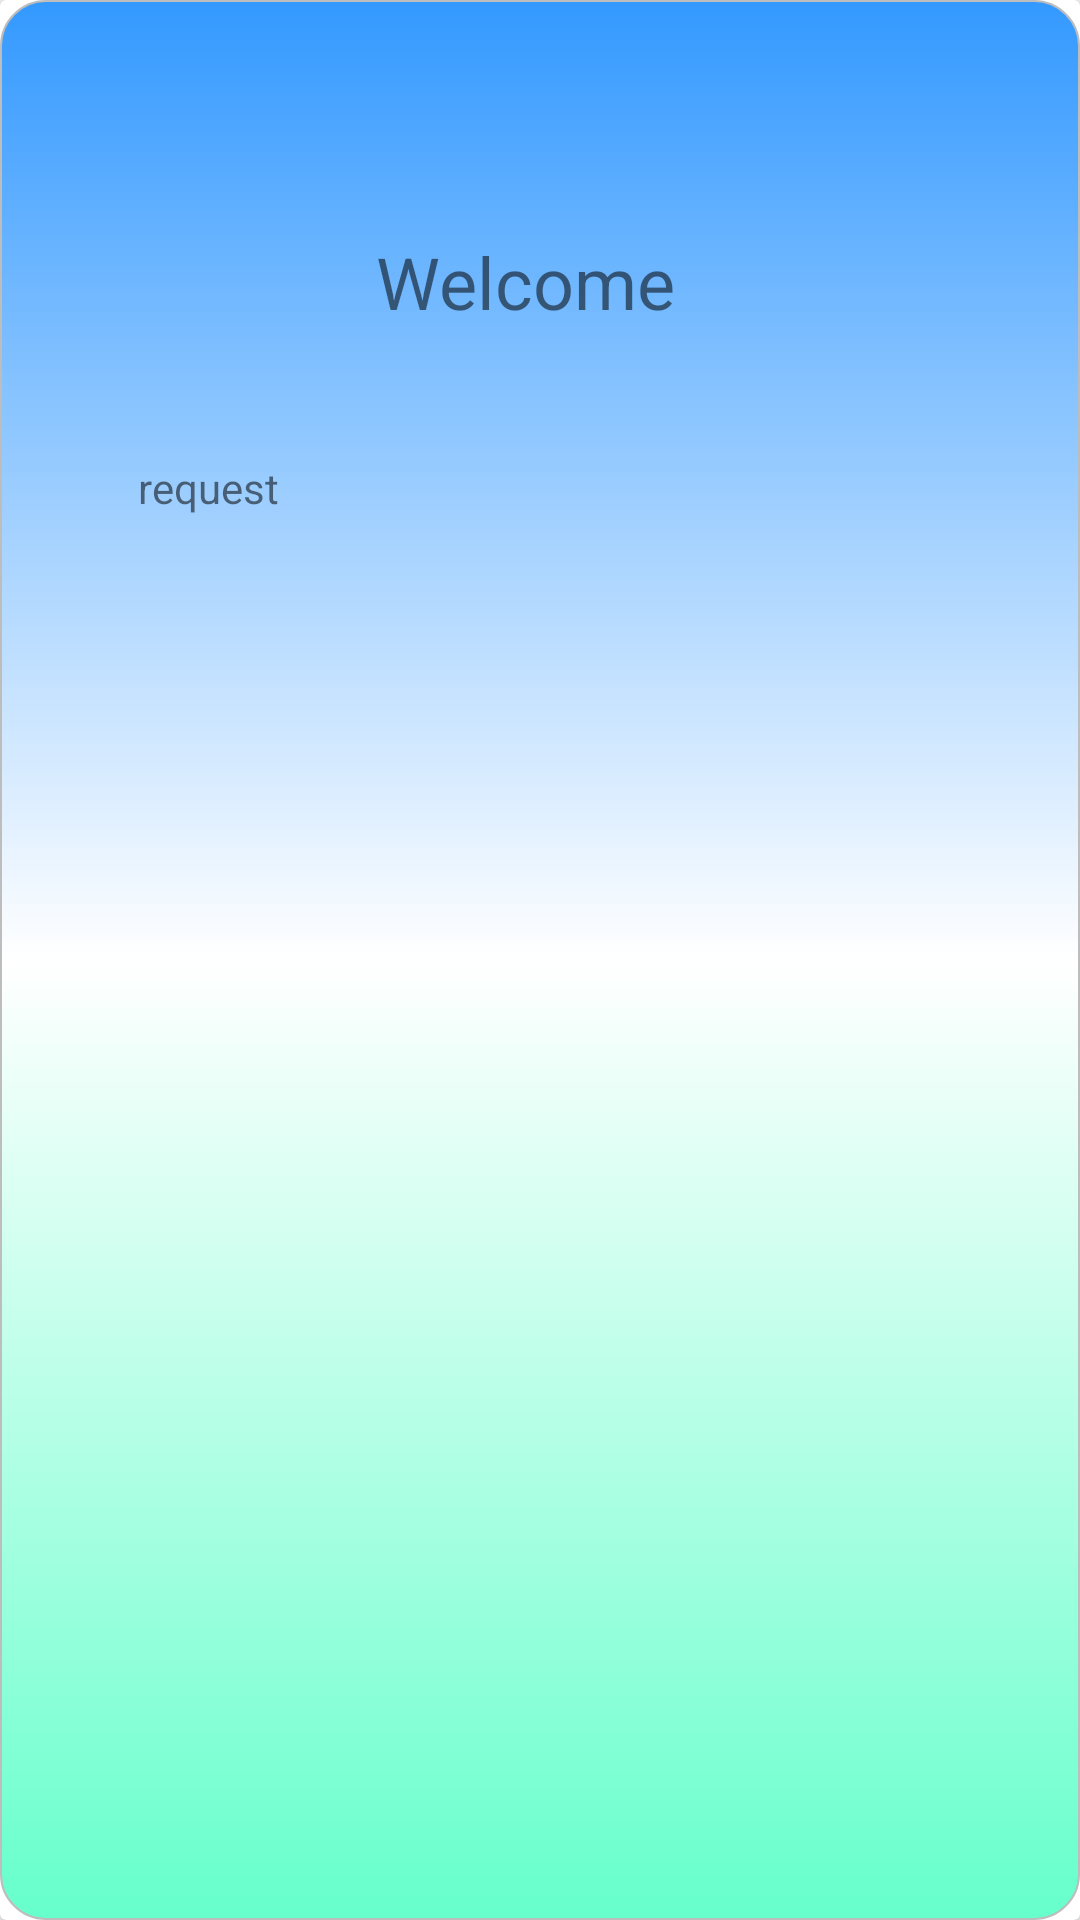

Layout XML and referenced resources for this Android screen:
<!-- AndroidManifest.xml: application theme Theme.AppCompat.Light.NoActionBar.FullScreen -->
<!-- res/layout/cardview_to_show_oldage_homes.xml -->
<?xml version="1.0" encoding="utf-8"?>
<android.support.v7.widget.CardView
    android:id="@+id/cardview_foroldage"
    xmlns:android="http://schemas.android.com/apk/res/android"
    xmlns:app="http://schemas.android.com/apk/res-auto"
    xmlns:tools="http://schemas.android.com/tools"
    android:layout_width="match_parent" android:layout_height="wrap_content"
    android:layout_margin="10dp">


    <android.support.constraint.ConstraintLayout
        android:layout_width="match_parent"
        android:layout_height="match_parent"
        android:background="@drawable/designedittext">

        <TextView
            android:id="@+id/title"
            android:layout_width="wrap_content"
            android:layout_height="wrap_content"
            android:layout_alignParentStart="true"
            android:layout_alignParentTop="true"
            android:layout_alignParentEnd="true"
            android:layout_marginStart="90dp"
            android:layout_marginTop="8dp"
            android:layout_marginEnd="113dp"
            android:layout_marginBottom="8dp"
            android:text="Welcome"
            android:textAlignment="center"
            android:textSize="24dp"
            app:layout_constraintBottom_toTopOf="@+id/guideline48"
            app:layout_constraintEnd_toEndOf="parent"
            app:layout_constraintHorizontal_bias="0.635"
            app:layout_constraintStart_toStartOf="parent"
            app:layout_constraintTop_toTopOf="parent" />

        <TextView
            android:id="@+id/details"
            android:layout_width="wrap_content"
            android:layout_height="wrap_content"
            android:layout_alignParentStart="true"
            android:layout_alignParentBottom="true"
            android:layout_marginStart="8dp"
            android:layout_marginTop="8dp"
            android:layout_marginEnd="8dp"
            android:layout_marginBottom="8dp"
            android:text="details"
            app:layout_constraintBottom_toTopOf="@+id/guideline49"
            app:layout_constraintEnd_toEndOf="parent"
            app:layout_constraintHorizontal_bias="0.233"
            app:layout_constraintStart_toStartOf="parent"
            app:layout_constraintTop_toTopOf="@+id/guideline48"
            app:layout_constraintVertical_bias="0.161" />

        <TextView
            android:id="@+id/request"
            android:layout_width="wrap_content"
            android:layout_height="wrap_content"
            android:layout_alignParentStart="true"
            android:layout_alignParentBottom="true"
            android:layout_marginStart="8dp"
            android:layout_marginTop="4dp"
            android:layout_marginEnd="8dp"
            android:text="request"
            app:layout_constraintEnd_toEndOf="parent"
            app:layout_constraintHorizontal_bias="0.118"
            app:layout_constraintStart_toStartOf="parent"
            app:layout_constraintTop_toTopOf="@+id/guideline49" />

        <android.support.constraint.Guideline
            android:id="@+id/guideline48"
            android:layout_width="wrap_content"
            android:layout_height="wrap_content"
            android:orientation="horizontal"
            app:layout_constraintGuide_percent="0.28350514" />

        <android.support.constraint.Guideline
            android:id="@+id/guideline49"
            android:layout_width="wrap_content"
            android:layout_height="wrap_content"
            android:orientation="horizontal"
            app:layout_constraintGuide_begin="145dp" />
    </android.support.constraint.ConstraintLayout>

    </android.support.v7.widget.CardView>
<!-- resources referenced by this layout -->
<resources>
  <!-- drawable designedittext: vector/xml drawable (drawable, 2160 chars, omitted) -->
  <style name="Theme.AppCompat.Light.NoActionBar.FullScreen" parent="@style/Theme.AppCompat.Light.NoActionBar">
  
      </style>
</resources>
